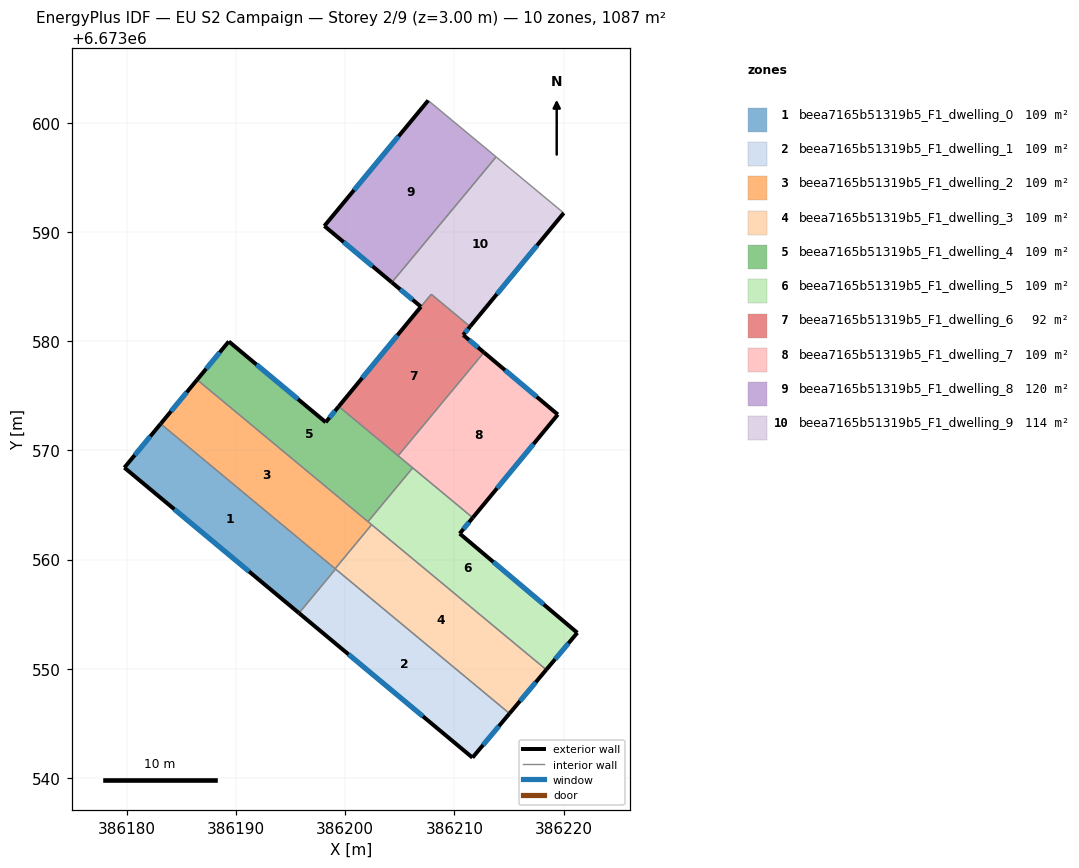
=== STOREY PLAN SPEC (per zone: floor XY polygon, exterior-wall plan segments, windows/doors) ===
zone 1: beea7165b51319b5_F1_dwelling_0  (108.7 m²)
  floor: (386199.12, 6673559.13) (386195.78, 6673555.10) (386179.79, 6673568.42) (386183.11, 6673572.43)
  exterior wall: (386179.79, 6673568.42) – (386195.78, 6673555.10)  [20.8 m]
    window: (386184.36, 6673564.61) – (386191.21, 6673558.91)  [11.5 m²]
  exterior wall: (386183.11, 6673572.43) – (386179.79, 6673568.42)  [5.2 m]
    window: (386182.16, 6673571.29) – (386180.74, 6673569.57)  [2.9 m²]
  interior walls: 3
zone 2: beea7165b51319b5_F1_dwelling_1  (108.7 m²)
  floor: (386215.05, 6673545.91) (386211.66, 6673541.87) (386195.78, 6673555.10) (386199.12, 6673559.13)
  exterior wall: (386211.66, 6673541.87) – (386215.05, 6673545.91)  [5.3 m]
    window: (386212.63, 6673543.03) – (386214.08, 6673544.76)  [2.9 m²]
  exterior wall: (386195.78, 6673555.10) – (386211.66, 6673541.87)  [20.7 m]
    window: (386200.31, 6673551.32) – (386207.12, 6673545.65)  [11.4 m²]
  interior walls: 2
zone 3: beea7165b51319b5_F1_dwelling_2  (108.7 m²)
  floor: (386202.43, 6673563.20) (386199.08, 6673559.17) (386183.11, 6673572.43) (386186.45, 6673576.46)
  exterior wall: (386186.45, 6673576.46) – (386183.11, 6673572.43)  [5.2 m]
    window: (386185.50, 6673575.31) – (386184.07, 6673573.58)  [2.9 m²]
  interior walls: 4
zone 4: beea7165b51319b5_F1_dwelling_3  (108.7 m²)
  floor: (386218.41, 6673549.92) (386215.05, 6673545.91) (386199.08, 6673559.17) (386202.43, 6673563.20)
  exterior wall: (386215.05, 6673545.91) – (386218.41, 6673549.92)  [5.2 m]
    window: (386216.01, 6673547.06) – (386217.45, 6673548.77)  [2.9 m²]
  interior walls: 4
zone 5: beea7165b51319b5_F1_dwelling_4  (108.7 m²)
  floor: (386199.41, 6673574.02) (386206.18, 6673568.40) (386202.09, 6673563.47) (386186.45, 6673576.46) (386189.35, 6673579.97) (386198.22, 6673572.58)
  exterior wall: (386199.41, 6673574.02) – (386198.22, 6673572.58)  [1.9 m]
    window: (386199.07, 6673573.61) – (386198.56, 6673572.99)  [1.0 m²]
  exterior wall: (386189.35, 6673579.97) – (386186.45, 6673576.46)  [4.5 m]
    window: (386188.52, 6673578.97) – (386187.28, 6673577.47)  [2.5 m²]
  exterior wall: (386198.22, 6673572.58) – (386189.35, 6673579.97)  [11.5 m]
    window: (386195.69, 6673574.69) – (386191.88, 6673577.86)  [6.4 m²]
  interior walls: 4
zone 6: beea7165b51319b5_F1_dwelling_5  (108.7 m²)
  floor: (386211.68, 6673563.83) (386210.49, 6673562.38) (386221.26, 6673553.30) (386218.41, 6673549.92) (386202.09, 6673563.47) (386206.18, 6673568.40)
  exterior wall: (386210.49, 6673562.38) – (386211.68, 6673563.83)  [1.9 m]
    window: (386210.83, 6673562.80) – (386211.34, 6673563.42)  [1.0 m²]
  exterior wall: (386221.26, 6673553.30) – (386210.49, 6673562.38)  [14.1 m]
    window: (386218.18, 6673555.90) – (386213.57, 6673559.79)  [7.8 m²]
  exterior wall: (386218.41, 6673549.92) – (386221.26, 6673553.30)  [4.4 m]
    window: (386219.23, 6673550.89) – (386220.44, 6673552.34)  [2.4 m²]
  interior walls: 4
zone 7: beea7165b51319b5_F1_dwelling_6  (91.9 m²)
  floor: (386211.44, 6673581.33) (386210.81, 6673580.57) (386212.71, 6673578.97) (386204.85, 6673569.51) (386199.41, 6673574.02) (386206.94, 6673583.15) (386207.88, 6673584.29)
  exterior wall: (386210.81, 6673580.57) – (386211.44, 6673581.33)  [1.0 m]
    window: (386210.99, 6673580.79) – (386211.26, 6673581.12)  [0.5 m²]
  exterior wall: (386212.71, 6673578.97) – (386210.81, 6673580.57)  [2.5 m]
    window: (386212.17, 6673579.42) – (386211.35, 6673580.11)  [1.4 m²]
  exterior wall: (386206.94, 6673583.15) – (386199.41, 6673574.02)  [11.8 m]
    window: (386204.79, 6673580.54) – (386201.56, 6673576.63)  [6.5 m²]
  interior walls: 4
zone 8: beea7165b51319b5_F1_dwelling_7  (108.7 m²)
  floor: (386219.47, 6673573.28) (386211.68, 6673563.83) (386204.85, 6673569.51) (386212.71, 6673578.97)
  exterior wall: (386219.47, 6673573.28) – (386212.71, 6673578.97)  [8.8 m]
    window: (386217.54, 6673574.91) – (386214.64, 6673577.34)  [4.9 m²]
  exterior wall: (386211.68, 6673563.83) – (386219.47, 6673573.28)  [12.2 m]
    window: (386213.91, 6673566.53) – (386217.25, 6673570.58)  [6.7 m²]
  interior walls: 3
zone 9: beea7165b51319b5_F1_dwelling_8  (120.4 m²)
  floor: (386213.82, 6673596.87) (386205.22, 6673586.50) (386204.28, 6673585.38) (386198.10, 6673590.54) (386207.61, 6673602.03)
  exterior wall: (386198.10, 6673590.54) – (386204.28, 6673585.38)  [8.0 m]
    window: (386199.86, 6673589.07) – (386202.51, 6673586.86)  [4.4 m²]
  exterior wall: (386207.61, 6673602.03) – (386198.10, 6673590.54)  [14.9 m]
    window: (386204.89, 6673598.75) – (386200.82, 6673593.83)  [8.2 m²]
  interior walls: 3
zone 10: beea7165b51319b5_F1_dwelling_9  (113.8 m²)
  floor: (386220.01, 6673591.73) (386211.44, 6673581.33) (386207.88, 6673584.29) (386206.94, 6673583.15) (386204.28, 6673585.38) (386213.82, 6673596.87)
  exterior wall: (386211.44, 6673581.33) – (386220.01, 6673591.73)  [13.5 m]
    window: (386213.89, 6673584.30) – (386217.56, 6673588.76)  [7.4 m²]
  exterior wall: (386204.28, 6673585.38) – (386206.94, 6673583.15)  [3.5 m]
    window: (386205.04, 6673584.74) – (386206.18, 6673583.79)  [1.9 m²]
  interior walls: 5

=== DERIVED (storey summary) ===
Building: EU S2 Campaign
Storey: 2 of 9  (floor level z = 3.00 m)
Storey gross floor area: 1087.2 m²
Zones on this storey: 10
  - beea7165b51319b5_F1_dwelling_0: floor 108.7 m²; exterior wall 26.0 m (78.0 m²); 2 window(s) 14.3 m²; WWR 18.4%
  - beea7165b51319b5_F1_dwelling_1: floor 108.7 m²; exterior wall 25.9 m (77.8 m²); 2 window(s) 14.3 m²; WWR 18.4%
  - beea7165b51319b5_F1_dwelling_2: floor 108.7 m²; exterior wall 5.2 m (15.7 m²); 1 window(s) 2.9 m²; WWR 18.4%
  - beea7165b51319b5_F1_dwelling_3: floor 108.7 m²; exterior wall 5.2 m (15.7 m²); 1 window(s) 2.9 m²; WWR 18.4%
  - beea7165b51319b5_F1_dwelling_4: floor 108.7 m²; exterior wall 18.0 m (53.9 m²); 3 window(s) 9.9 m²; WWR 18.4%
  - beea7165b51319b5_F1_dwelling_5: floor 108.7 m²; exterior wall 20.4 m (61.1 m²); 3 window(s) 11.2 m²; WWR 18.4%
  - beea7165b51319b5_F1_dwelling_6: floor 91.9 m²; exterior wall 15.3 m (45.9 m²); 3 window(s) 8.4 m²; WWR 18.4%
  - beea7165b51319b5_F1_dwelling_7: floor 108.7 m²; exterior wall 21.1 m (63.2 m²); 2 window(s) 11.6 m²; WWR 18.4%
  - beea7165b51319b5_F1_dwelling_8: floor 120.4 m²; exterior wall 23.0 m (68.9 m²); 2 window(s) 12.7 m²; WWR 18.4%
  - beea7165b51319b5_F1_dwelling_9: floor 113.8 m²; exterior wall 16.9 m (50.8 m²); 2 window(s) 9.3 m²; WWR 18.4%
Zone adjacency (shared interzone walls):
  - beea7165b51319b5_F1_dwelling_0 ↔ beea7165b51319b5_F1_dwelling_1
  - beea7165b51319b5_F1_dwelling_0 ↔ beea7165b51319b5_F1_dwelling_2
  - beea7165b51319b5_F1_dwelling_0 ↔ beea7165b51319b5_F1_dwelling_3
  - beea7165b51319b5_F1_dwelling_1 ↔ beea7165b51319b5_F1_dwelling_3
  - beea7165b51319b5_F1_dwelling_2 ↔ beea7165b51319b5_F1_dwelling_3
  - beea7165b51319b5_F1_dwelling_2 ↔ beea7165b51319b5_F1_dwelling_4
  - beea7165b51319b5_F1_dwelling_2 ↔ beea7165b51319b5_F1_dwelling_5
  - beea7165b51319b5_F1_dwelling_3 ↔ beea7165b51319b5_F1_dwelling_5
  - beea7165b51319b5_F1_dwelling_4 ↔ beea7165b51319b5_F1_dwelling_5
  - beea7165b51319b5_F1_dwelling_4 ↔ beea7165b51319b5_F1_dwelling_6
  - beea7165b51319b5_F1_dwelling_4 ↔ beea7165b51319b5_F1_dwelling_7
  - beea7165b51319b5_F1_dwelling_5 ↔ beea7165b51319b5_F1_dwelling_7
  - beea7165b51319b5_F1_dwelling_6 ↔ beea7165b51319b5_F1_dwelling_7
  - beea7165b51319b5_F1_dwelling_6 ↔ beea7165b51319b5_F1_dwelling_9
  - beea7165b51319b5_F1_dwelling_8 ↔ beea7165b51319b5_F1_dwelling_9